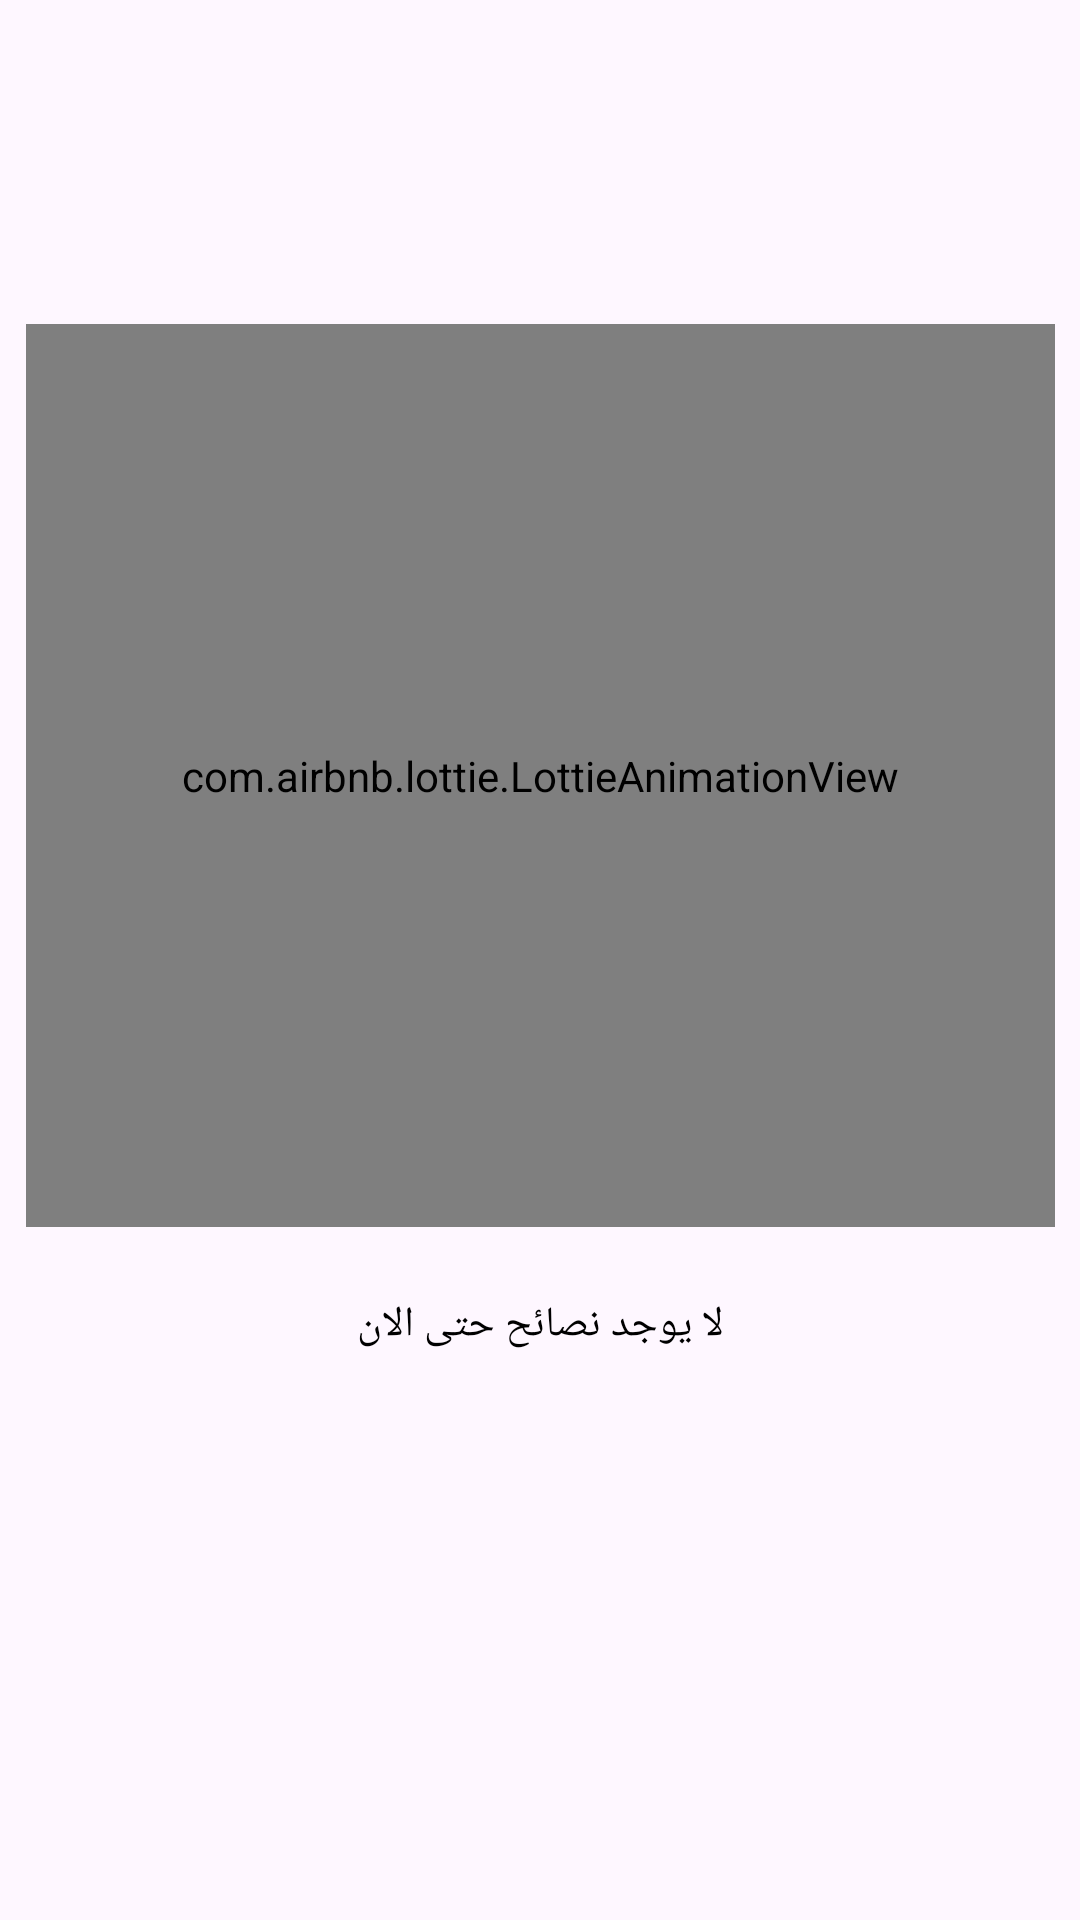

Android layout source for this screen:
<!-- AndroidManifest.xml: application theme Theme.FinalCloudProject -->
<!-- res/layout/fragment_advices_profile_bottom_sheet.xml -->
<?xml version="1.0" encoding="utf-8"?>
<androidx.constraintlayout.widget.ConstraintLayout xmlns:android="http://schemas.android.com/apk/res/android"
    xmlns:app="http://schemas.android.com/apk/res-auto"
    xmlns:tools="http://schemas.android.com/tools"
    android:layout_width="match_parent"
    android:layout_height="match_parent"
    tools:context=".View.Patient.AdvicesProfileBottomSheetFragment">


    <androidx.recyclerview.widget.RecyclerView
        android:id="@+id/rv_adv_sheet"
        android:layout_width="0dp"
        android:layout_height="657dp"
        android:layout_marginTop="20dp"
        app:layout_constraintEnd_toEndOf="parent"
        app:layout_constraintStart_toStartOf="parent"
        app:layout_constraintTop_toTopOf="parent" />

    <com.airbnb.lottie.LottieAnimationView
        android:id="@+id/animationView14"
        android:layout_width="343dp"
        android:layout_height="301dp"

        android:layout_marginTop="88dp"
        android:scaleType="centerCrop"

        android:visibility="visible"
        app:layout_constraintEnd_toEndOf="parent"
        app:layout_constraintStart_toStartOf="parent"
        app:layout_constraintTop_toTopOf="@+id/rv_adv_sheet"
        app:lottie_autoPlay="true"
        app:lottie_loop="true"
        app:lottie_url="https://assets10.lottiefiles.com/packages/lf20_5035qbsq.json" />

    <TextView
        android:id="@+id/textView47"
        android:layout_width="wrap_content"
        android:layout_height="wrap_content"
        android:layout_marginTop="23dp"
        android:text="لا يوجد نصائح حتى الان"
        android:textColor="#000000"
        android:visibility="visible"
        app:layout_constraintEnd_toEndOf="@+id/animationView14"
        app:layout_constraintStart_toStartOf="@+id/animationView14"
        app:layout_constraintTop_toBottomOf="@+id/animationView14" />

</androidx.constraintlayout.widget.ConstraintLayout>
<!-- resources referenced by this layout -->
<resources>
  <style name="Theme.FinalCloudProject" parent="Base.Theme.FinalCloudProject" />
  <style name="Base.Theme.FinalCloudProject" parent="Theme.Material3.DayNight.NoActionBar">
          
          
          <item name="colorPrimary">@color/blue</item>
          <item name="colorPrimaryVariant">@color/blue</item>
      </style>
  <color name="blue">#1D56CA</color>
</resources>
